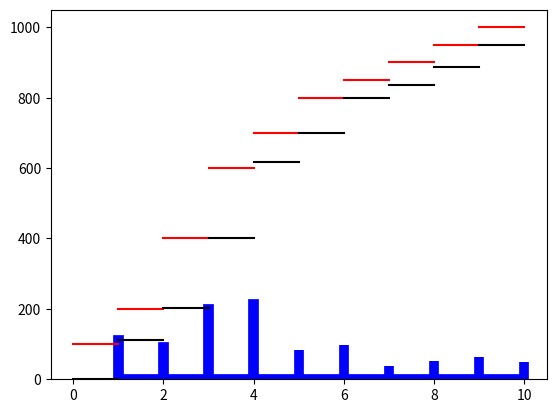

Write the Python code that produced this figure.
import random
import matplotlib.pyplot as plt
import numpy as np

x = [1,2,3,4,5,6,7,8,9,10]
fa = [0.1,0.2,0.4,0.6,0.7,0.8,
        0.85,0.9,0.95,1]


def getFrecuency(arr):
    arr.sort()
    frecuencyCounter = [0] * ( arr[-1] + 1 )
    sizeOfArr = len(arr)
    for e in arr:
        frecuencyCounter[e] += 1/sizeOfArr
    return frecuencyCounter

def getFrecuencyAcum(arr):
    arr=getFrecuency(arr)
    frecuencyCounter = [0] * (len(arr))
    i=0
    while i < len(arr):
        k=0      
        while k<=i:
            frecuencyCounter[i] += arr[k]
            print(arr[k])
            k+=1
        i+=1
    return frecuencyCounter

arreglo = []

for i in range(10):
    arreglo.append(1)
    arreglo.append(2)
    arreglo.append(6)
    arreglo.append(5)

for i in range(20):
    arreglo.append(3)
    arreglo.append(4)

for i in range(5):
    arreglo.append(7)
    arreglo.append(8)
    arreglo.append(9)
    arreglo.append(10)

valores = []
for i in range(1000):
    r = random.uniform(0,1)
    c = 0
    b = True
    while (b):
        if (r<=fa[c]):
            valores.append(x[c])
            b = False
        else:
            c += 1

plt.hist(valores,bins=len(valores),
edgecolor ='blue',linewidth = 7,
color = 'blue',
weights=np.zeros_like(valores)+1)
frecuenciasValores= getFrecuencyAcum(valores)
i=0
while i <10:
    plt.plot([i,i+1],[frecuenciasValores[i]*1000,frecuenciasValores[i]*1000], 'k-')
    plt.plot([i,i+1], [fa[i]*1000,fa[i]*1000], 'r-')
    i+=1
plt.show()
